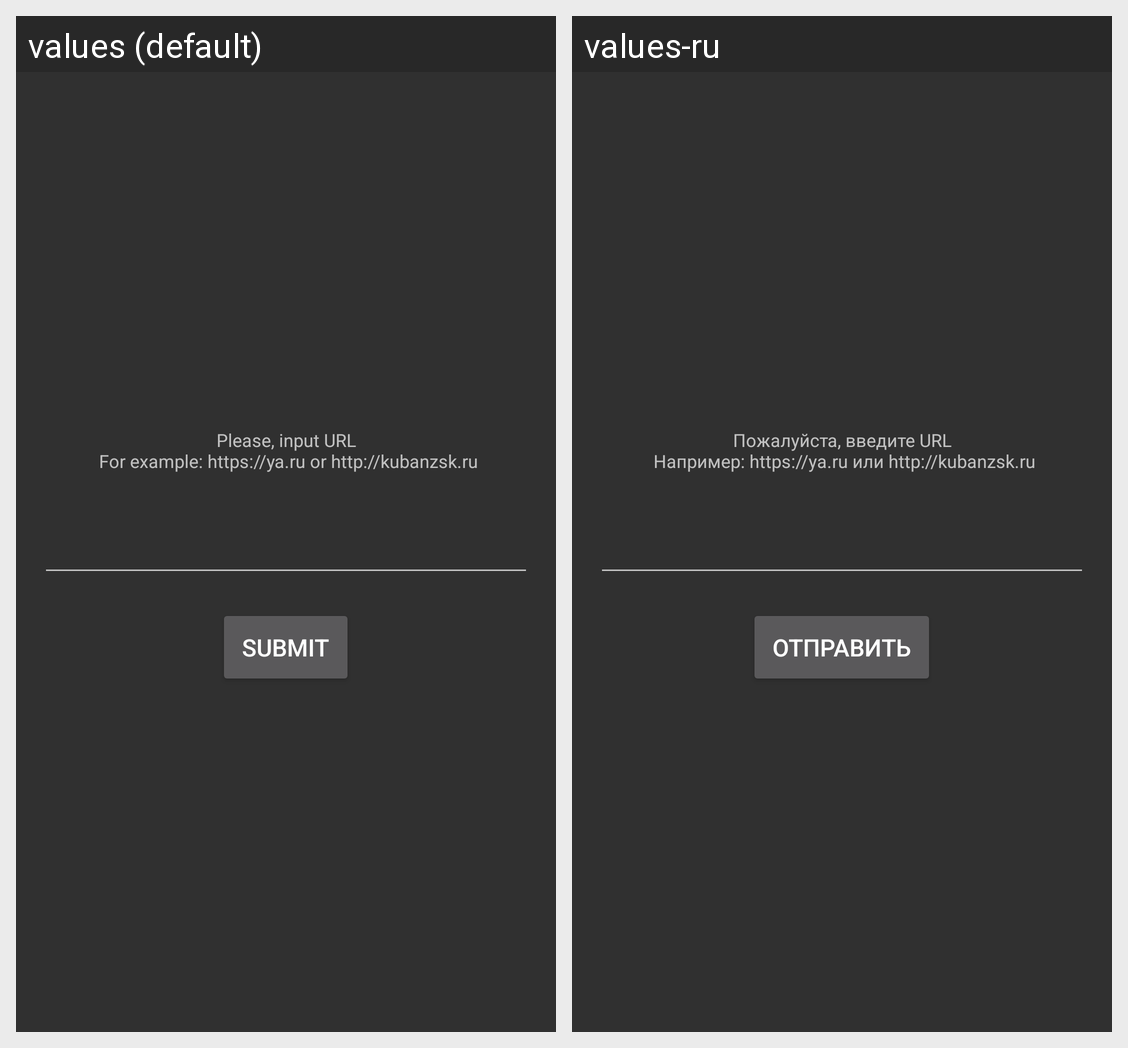

Strings drawn on this Android screen and how each of the app's shown locales translates them:
Android screen res/layout/request_fragment.xml rendered under 2 locales, left to right: values (default), values-ru. Device: Nexus 5 (rendered at 1080×1920; each locale shown at half size, 540×960, under a caption strip naming it); theme AppTheme.
Strings drawn on this screen, with the default value and each locale's value (text and hints the layout hard-codes, and strings that could not be matched under every locale, appear in the picture but are not listed):

request_page_input_text_view
  values: Please, input URL
       For example: https://ya.ru or http://kubanzsk.ru
  values-ru: Пожалуйста, введите URL
       Например: https://ya.ru или http://kubanzsk.ru

request_page_button_text
  values: Submit
  values-ru: Отправить
